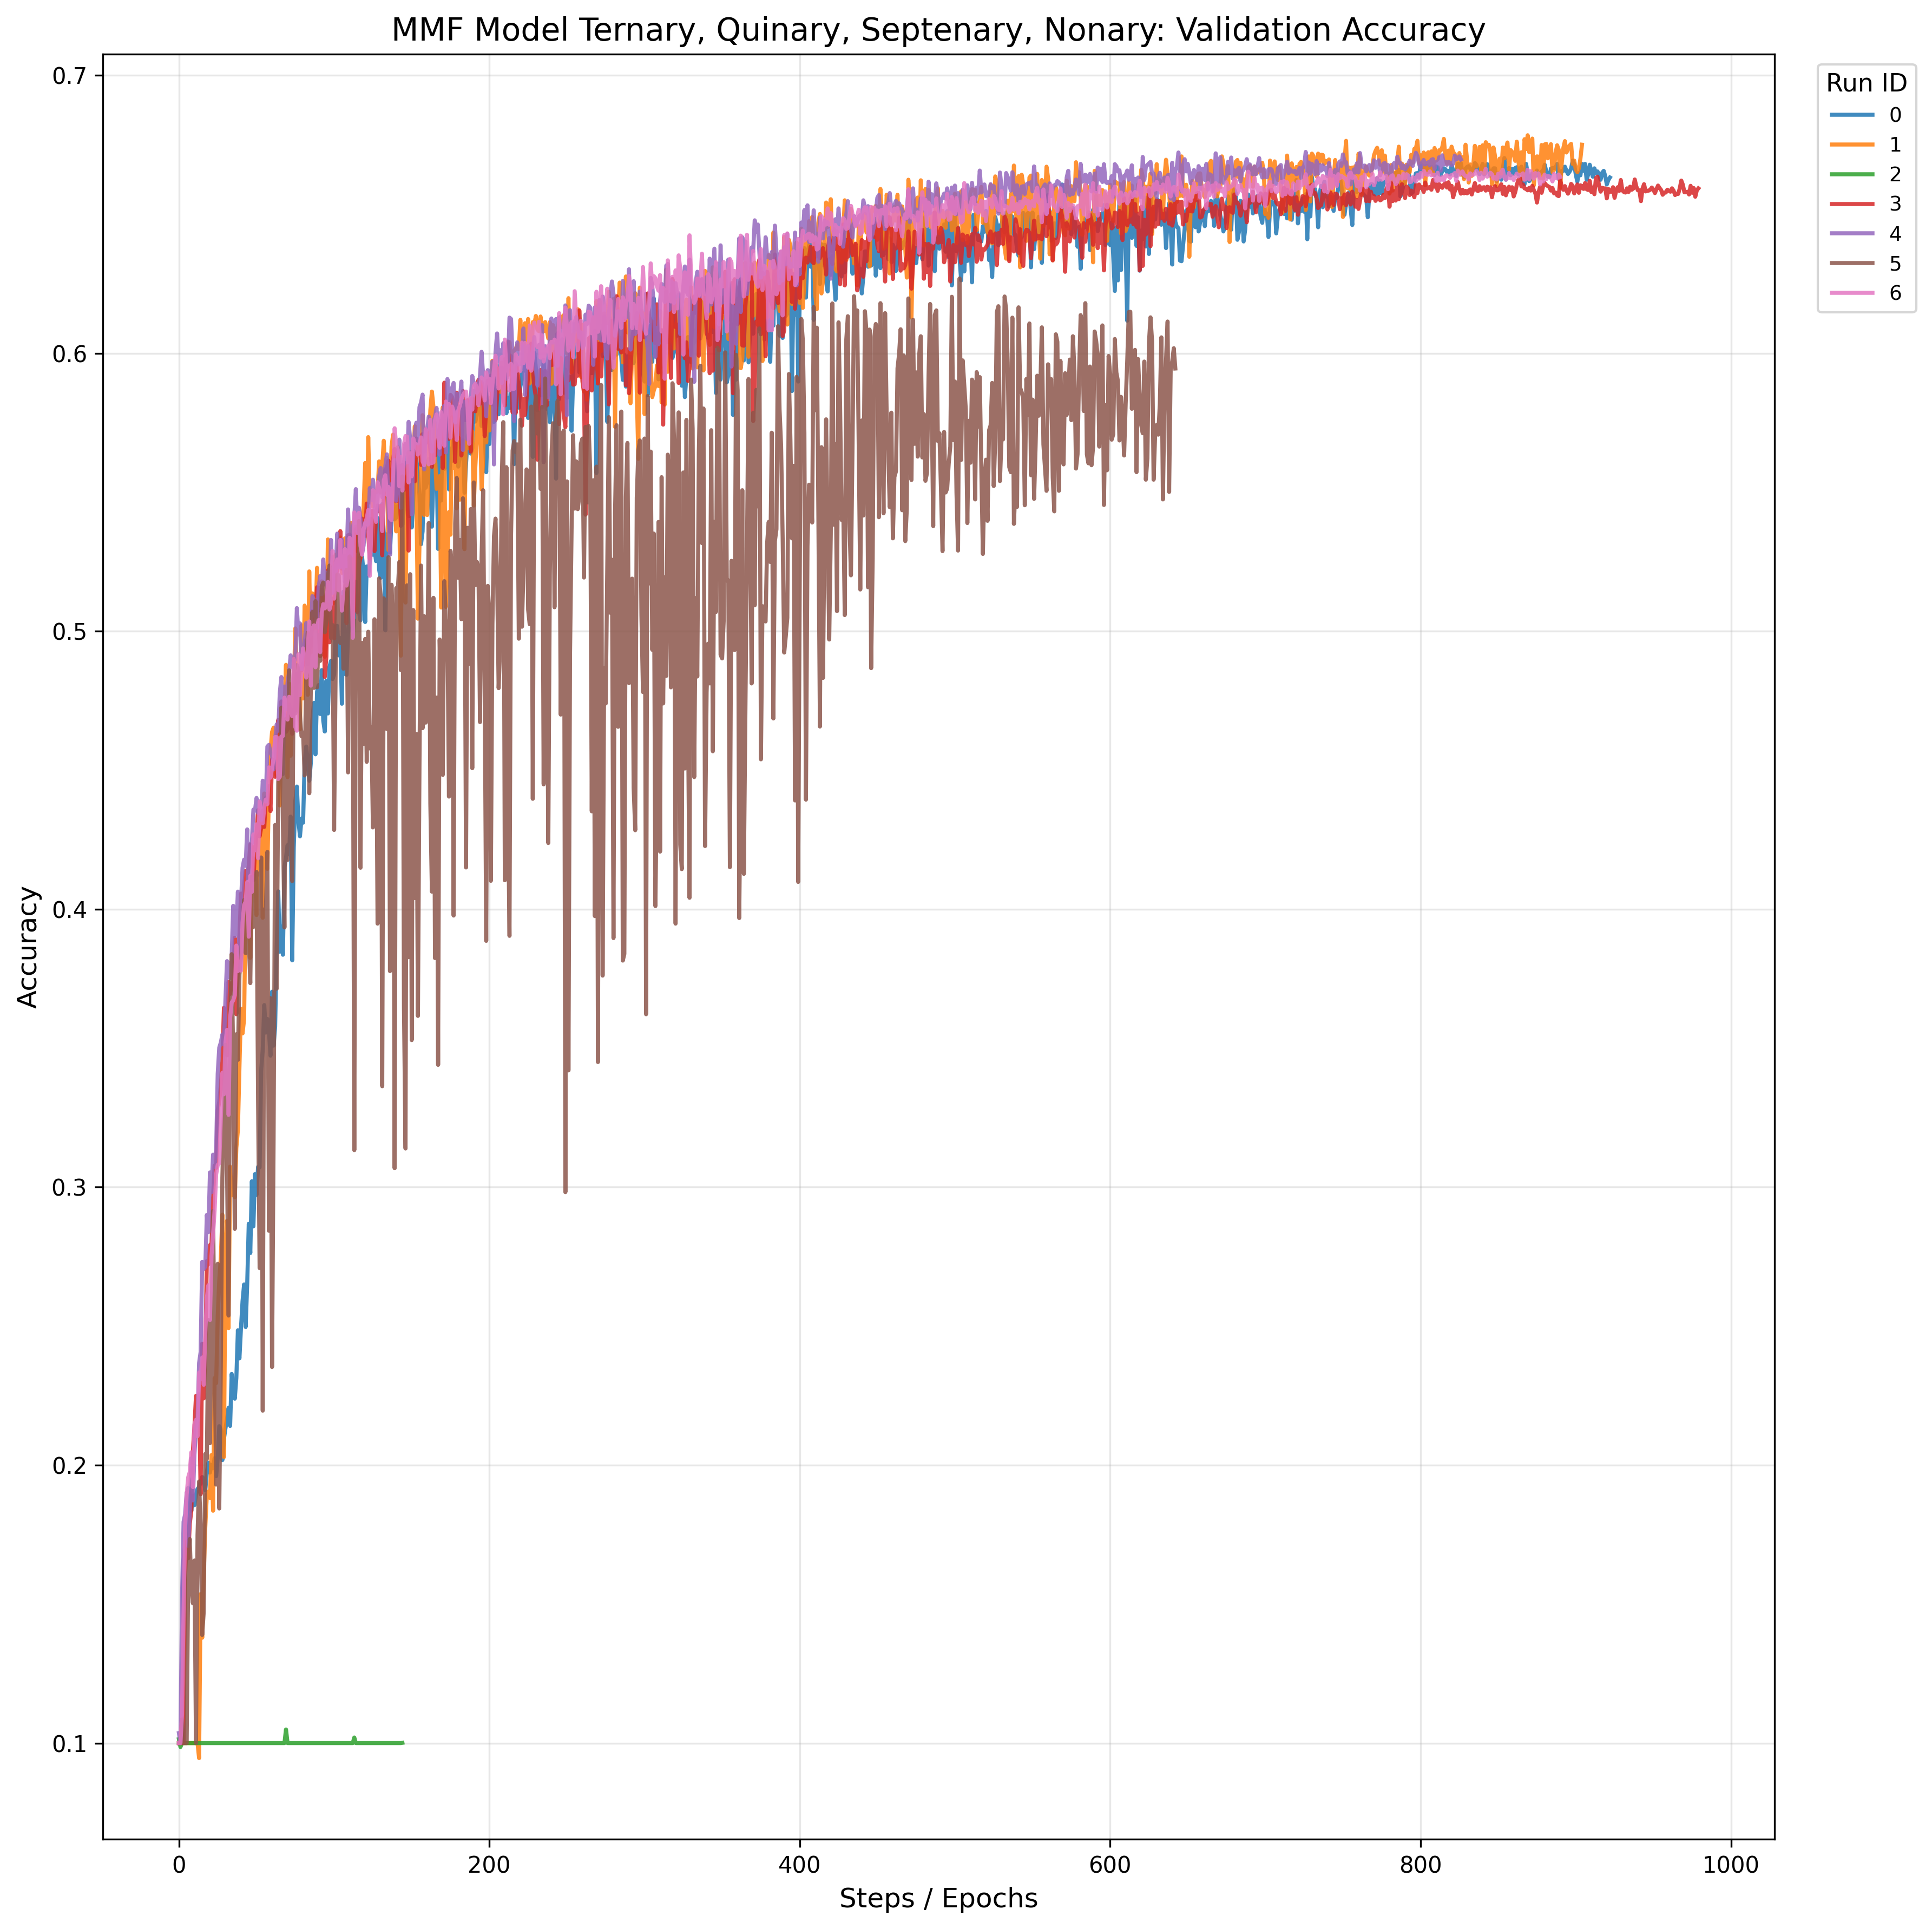

Source data for this figure (header and first rows):
dir_name, step, final_accuracy
1, 904, 0.675
4, 826, 0.6697
6, 890, 0.6634
0, 922, 0.6632
3, 979, 0.6593
5, 642, 0.5945
2, 144, 0.1001
